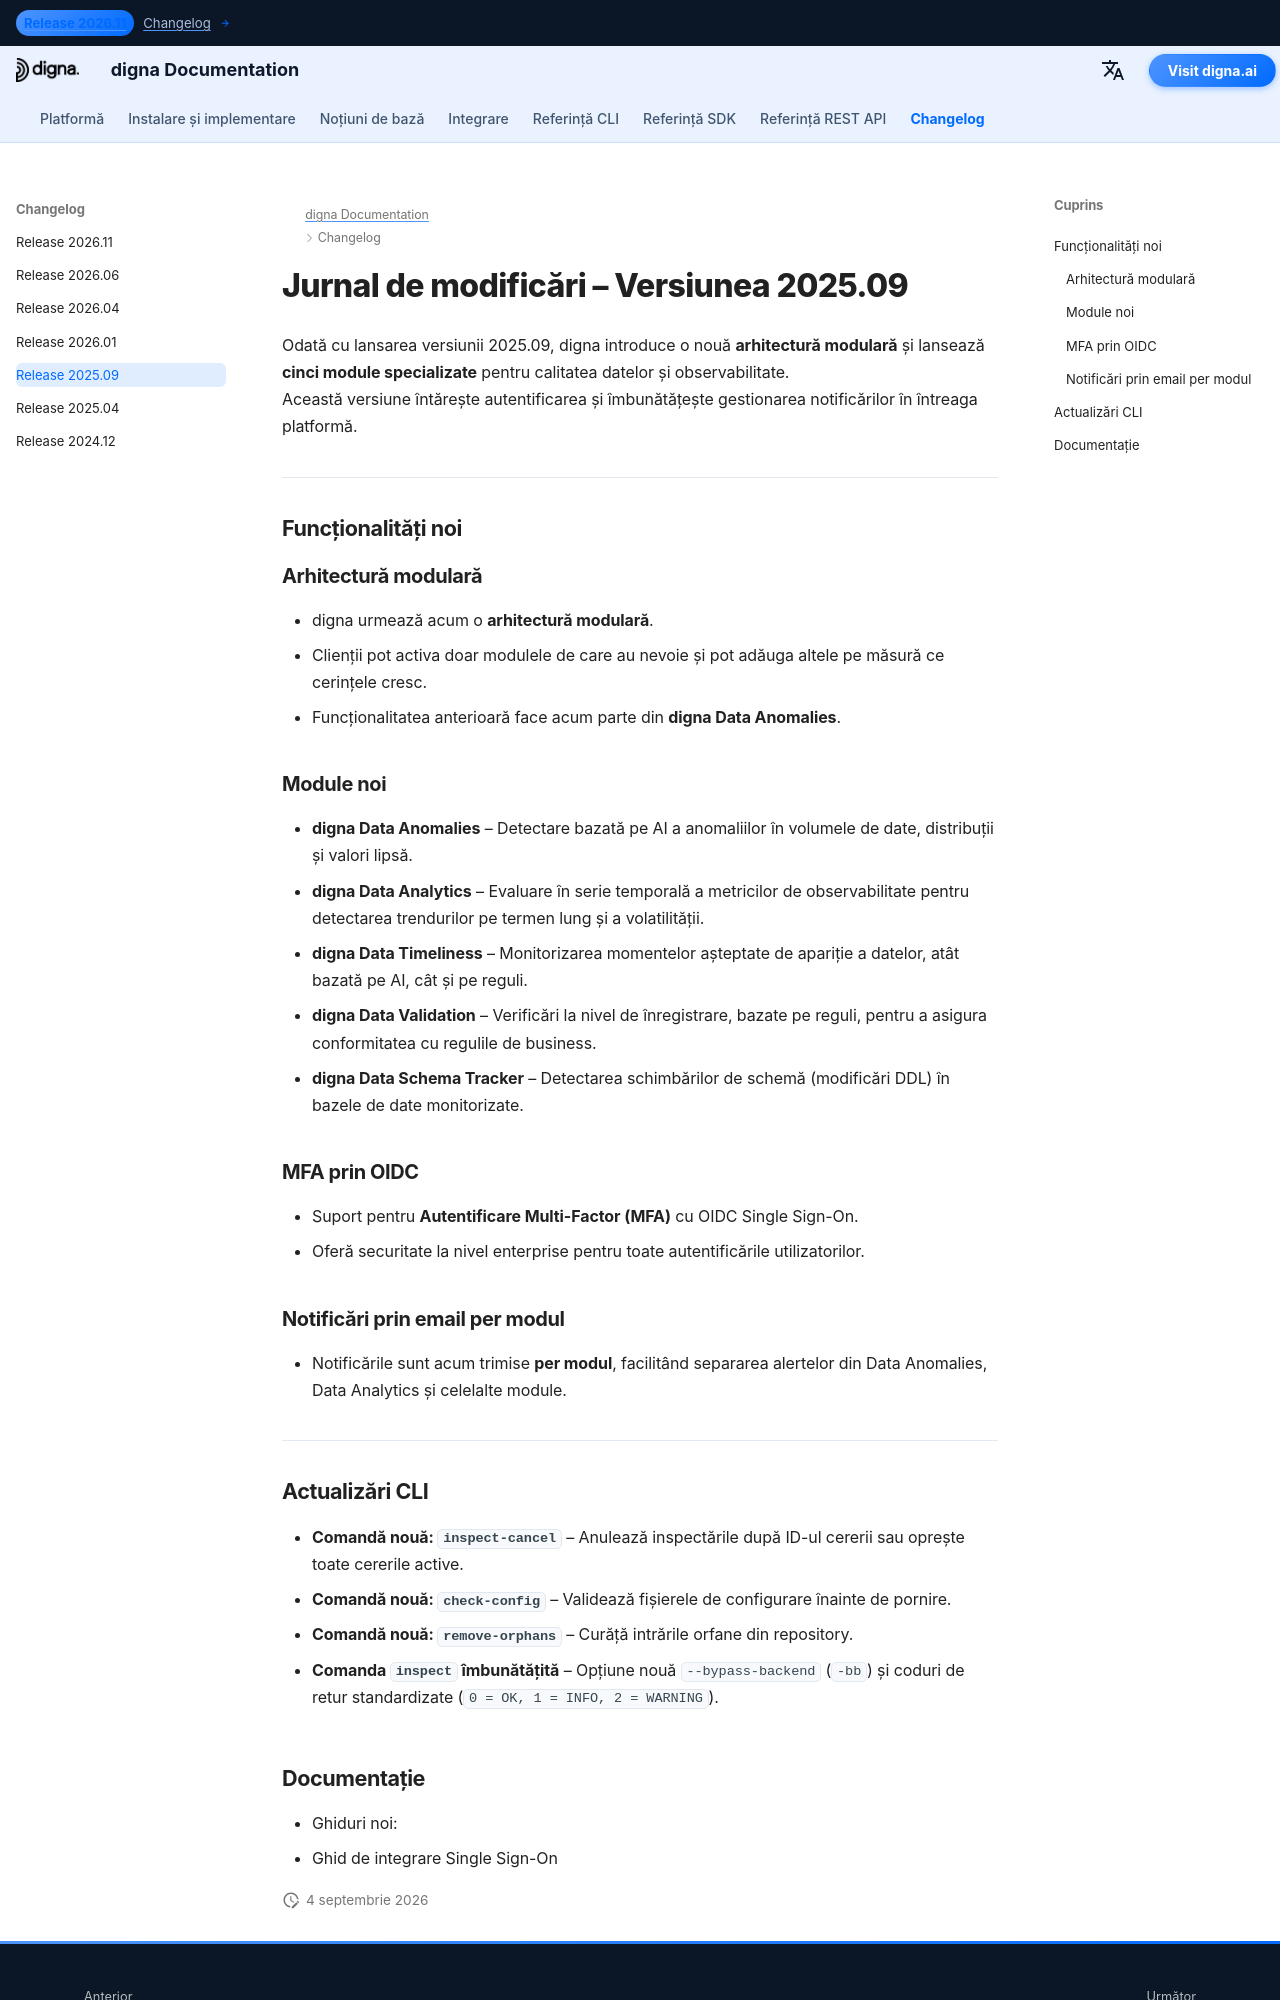

repository: dignaai/digna-docs · page: ro/changelog/Release_202509/index.html · generator: mkdocs

---
title: digna Lansare 2025.09 | Arhitectură modulară, cinci module noi, MFA prin OIDC
description: Aflați noutățile din lansarea digna 2025.09. Această versiune introduce o arhitectură modulară, cinci module noi, MFA prin OIDC și notificări per modul.
keywords: digna Lansare 2025.09, digna jurnal de modificări, digna Data Anomalies, digna Data Analytics, digna Data Timeliness, digna Data Validation, digna Data Schema Tracker, digna design modular, digna OIDC MFA
image: /assets/logo_square.png
---

# Jurnal de modificări – Versiunea 2025.09  

Odată cu lansarea versiunii 2025.09, digna introduce o nouă **arhitectură modulară** și lansează **cinci module specializate** pentru calitatea datelor și observabilitate.  
Această versiune întărește autentificarea și îmbunătățește gestionarea notificărilor în întreaga platformă.  

---

## Funcționalități noi  

### Arhitectură modulară  
- digna urmează acum o **arhitectură modulară**.  
- Clienții pot activa doar modulele de care au nevoie și pot adăuga altele pe măsură ce cerințele cresc.  
- Funcționalitatea anterioară face acum parte din **digna Data Anomalies**.  

### Module noi  
- **digna Data Anomalies** – Detectare bazată pe AI a anomaliilor în volumele de date, distribuții și valori lipsă.  
- **digna Data Analytics** – Evaluare în serie temporală a metricilor de observabilitate pentru detectarea trendurilor pe termen lung și a volatilității.  
- **digna Data Timeliness** – Monitorizarea momentelor așteptate de apariție a datelor, atât bazată pe AI, cât și pe reguli.  
- **digna Data Validation** – Verificări la nivel de înregistrare, bazate pe reguli, pentru a asigura conformitatea cu regulile de business.  
- **digna Data Schema Tracker** – Detectarea schimbărilor de schemă (modificări DDL) în bazele de date monitorizate.  

### MFA prin OIDC  
- Suport pentru **Autentificare Multi-Factor (MFA)** cu OIDC Single Sign-On.  
- Oferă securitate la nivel enterprise pentru toate autentificările utilizatorilor.  

### Notificări prin email per modul  
- Notificările sunt acum trimise **per modul**, facilitând separarea alertelor din Data Anomalies, Data Analytics și celelalte module.  

---
